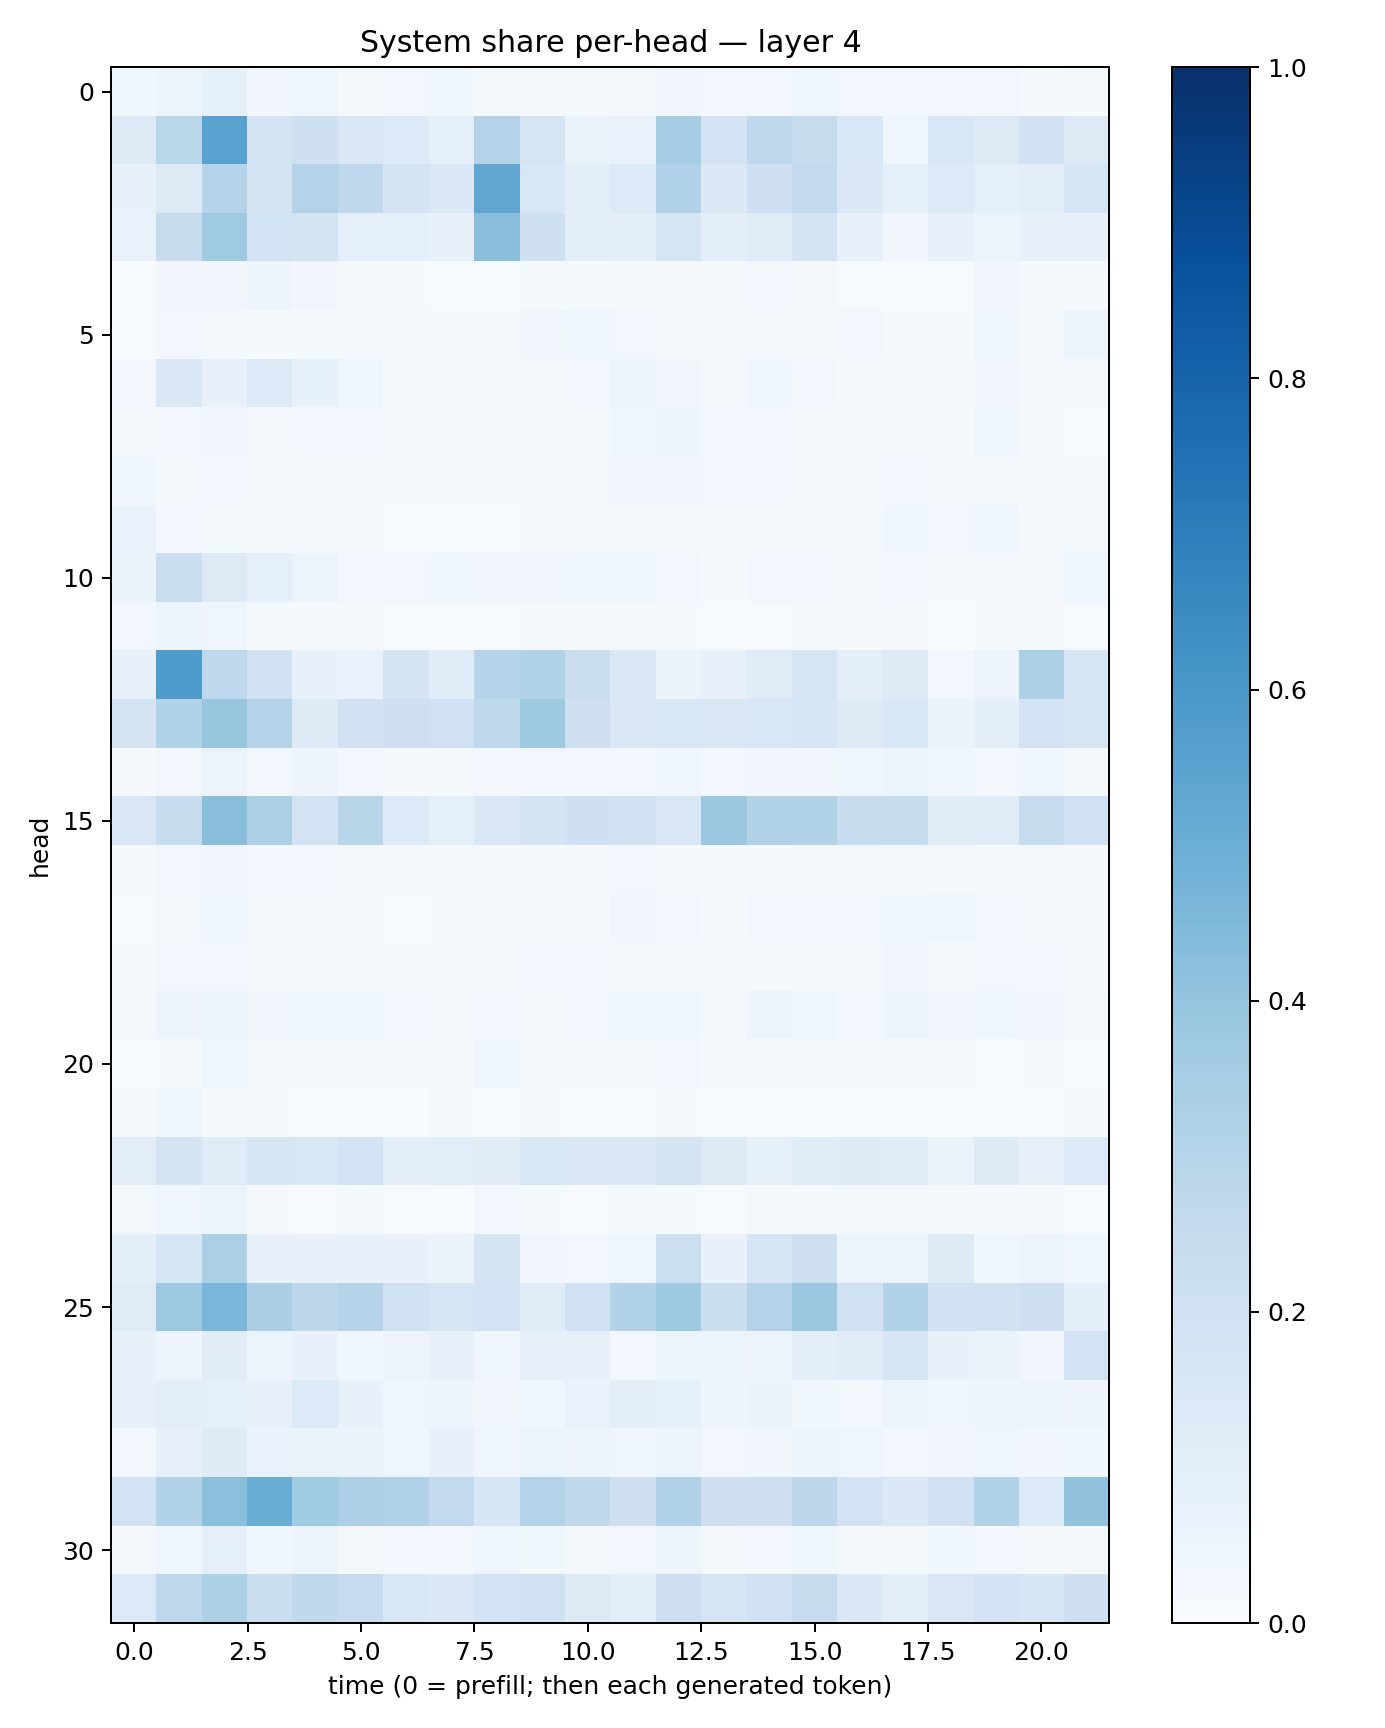

The file beside this chart, header and first rows:
0.035358284, 0.051339764, 0.082315765, 0.03464193, 0.042491127, 0.023325339, 0.023770172, 0.035206307, 0.01686704, 0.016087636, 0.016312009, 0.019293621, 0.03347309, 0.025732074, 0.025914151, 0.036138214, 0.027991977, 0.025439195, 0.030666264, 0.025968952, 0.013636944, 0.019561676
0.1316, 0.2877, 0.5513, 0.177, 0.2101, 0.1519, 0.1339, 0.08979, 0.3065, 0.1663, 0.06498, 0.06973, 0.3535, 0.1832, 0.267, 0.2459, 0.1536, 0.04227, 0.1535, 0.1313, 0.1933, 0.1327
0.07536, 0.13, 0.304, 0.1792, 0.3057, 0.2695, 0.1745, 0.1456, 0.5314, 0.1557, 0.09881, 0.134, 0.3179, 0.1379, 0.21, 0.2585, 0.1424, 0.09247, 0.1356, 0.09299, 0.103, 0.1654
0.06787, 0.2429, 0.3696, 0.185, 0.1741, 0.08926, 0.09052, 0.07409, 0.4281, 0.2051, 0.102, 0.09598, 0.1688, 0.09826, 0.1183, 0.1754, 0.07745, 0.03456, 0.07584, 0.0537, 0.07787, 0.07422
0.004759, 0.0326, 0.03257, 0.05679, 0.03262, 0.02084, 0.008097, 0.006749, 0.005135, 0.01526, 0.01259, 0.01485, 0.01986, 0.02329, 0.0292, 0.02298, 0.00767, 0.007287, 0.006632, 0.03506, 0.01269, 0.008213
0.005739, 0.02735, 0.01641, 0.01528, 0.01546, 0.01298, 0.007985, 0.01457, 0.009628, 0.03462, 0.04427, 0.02764, 0.02312, 0.01945, 0.02288, 0.01777, 0.02571, 0.01518, 0.01188, 0.04103, 0.01645, 0.05647
0.02531, 0.1467, 0.07485, 0.1367, 0.08326, 0.04479, 0.01062, 0.01118, 0.008072, 0.01825, 0.0286, 0.05794, 0.03211, 0.01683, 0.04576, 0.02776, 0.01523, 0.01332, 0.01578, 0.03432, 0.008926, 0.02008
0.0199, 0.02993, 0.03426, 0.02122, 0.02982, 0.0298, 0.009961, 0.01813, 0.01033, 0.02225, 0.01506, 0.03721, 0.04767, 0.02631, 0.02625, 0.02303, 0.01789, 0.02019, 0.0202, 0.04285, 0.0208, 0.006208
0.03592, 0.02234, 0.0267, 0.01654, 0.01944, 0.01103, 0.01002, 0.01194, 0.01023, 0.0167, 0.02178, 0.03369, 0.03262, 0.02403, 0.02825, 0.01705, 0.01878, 0.02837, 0.01652, 0.01871, 0.01641, 0.01744
0.06767, 0.02667, 0.01528, 0.01422, 0.009967, 0.01025, 0.007176, 0.006318, 0.006896, 0.01244, 0.01545, 0.02103, 0.01572, 0.01222, 0.01408, 0.01043, 0.01837, 0.03596, 0.02468, 0.04184, 0.01226, 0.01603
0.06578, 0.2207, 0.1266, 0.08934, 0.05214, 0.02345, 0.02631, 0.03683, 0.03211, 0.03388, 0.03535, 0.03665, 0.03076, 0.01409, 0.02823, 0.02855, 0.01708, 0.02533, 0.009799, 0.02025, 0.01032, 0.03919
0.02804, 0.05386, 0.04352, 0.01338, 0.01108, 0.009331, 0.007129, 0.006303, 0.005787, 0.01063, 0.008858, 0.009508, 0.01546, 0.006688, 0.005218, 0.008769, 0.008192, 0.01774, 0.007131, 0.01397, 0.008305, 0.007064
0.08117, 0.5836, 0.2688, 0.1929, 0.07305, 0.06663, 0.1788, 0.1139, 0.3027, 0.3092, 0.2264, 0.1433, 0.06404, 0.08003, 0.121, 0.167, 0.099, 0.1257, 0.02747, 0.05791, 0.3324, 0.1617
0.1742, 0.3117, 0.394, 0.3026, 0.1225, 0.1927, 0.2145, 0.2016, 0.2733, 0.3744, 0.2118, 0.1423, 0.155, 0.1417, 0.1553, 0.161, 0.1217, 0.1528, 0.06306, 0.09471, 0.1799, 0.1634
0.01075, 0.02873, 0.058, 0.02824, 0.04747, 0.02858, 0.01436, 0.01431, 0.02772, 0.02397, 0.02729, 0.03044, 0.03927, 0.02818, 0.03464, 0.03228, 0.04318, 0.06239, 0.04509, 0.02748, 0.03669, 0.02115
0.1515, 0.2386, 0.4233, 0.3272, 0.1816, 0.2896, 0.1342, 0.09295, 0.1465, 0.1727, 0.2033, 0.1897, 0.1489, 0.3791, 0.3141, 0.3153, 0.2416, 0.2459, 0.1127, 0.1207, 0.245, 0.2
0.008334, 0.03045, 0.03367, 0.02365, 0.02357, 0.01328, 0.01214, 0.01776, 0.01574, 0.01311, 0.01149, 0.0246, 0.02118, 0.01044, 0.01398, 0.01651, 0.01237, 0.02106, 0.0158, 0.01817, 0.01822, 0.00918
0.007498, 0.02038, 0.03675, 0.01682, 0.01785, 0.008328, 0.005887, 0.008139, 0.01323, 0.01708, 0.01418, 0.03365, 0.02973, 0.01152, 0.02593, 0.02442, 0.02908, 0.03716, 0.04334, 0.0272, 0.02012, 0.01286
0.009834, 0.02687, 0.02713, 0.01729, 0.02127, 0.01586, 0.009714, 0.01334, 0.01399, 0.02656, 0.02534, 0.02022, 0.01545, 0.0157, 0.01541, 0.01928, 0.01813, 0.03134, 0.01483, 0.02411, 0.02881, 0.01326
0.0224, 0.05765, 0.05286, 0.03461, 0.04383, 0.0376, 0.02802, 0.02137, 0.02627, 0.02306, 0.02379, 0.04326, 0.03574, 0.02201, 0.05025, 0.04103, 0.02698, 0.04762, 0.03266, 0.04275, 0.0319, 0.02323
0.005856, 0.01332, 0.04308, 0.0162, 0.02248, 0.02014, 0.01558, 0.01004, 0.03847, 0.02276, 0.01009, 0.01355, 0.02471, 0.01089, 0.01231, 0.02259, 0.008741, 0.008282, 0.009523, 0.006936, 0.009618, 0.005204
0.01781, 0.03741, 0.01466, 0.01314, 0.006185, 0.006939, 0.001925, 0.01345, 0.002859, 0.01059, 0.005451, 0.002918, 0.009761, 0.006288, 0.004843, 0.002747, 0.003648, 0.005444, 0.00235, 0.004512, 0.000836, 0.0106
0.104, 0.1777, 0.12, 0.1597, 0.1534, 0.184, 0.0947, 0.1064, 0.1126, 0.1527, 0.1485, 0.1384, 0.1745, 0.1306, 0.08281, 0.1188, 0.1229, 0.1185, 0.06296, 0.1235, 0.08003, 0.1349
0.01608, 0.04359, 0.05365, 0.009188, 0.007461, 0.01197, 0.007534, 0.00611, 0.02647, 0.01454, 0.006764, 0.01718, 0.01323, 0.006537, 0.02145, 0.0115, 0.0191, 0.01947, 0.01274, 0.008513, 0.00949, 0.0046
0.09603, 0.1701, 0.333, 0.07433, 0.07713, 0.07056, 0.07663, 0.06633, 0.1782, 0.03416, 0.03076, 0.04229, 0.2153, 0.07477, 0.1714, 0.2148, 0.05874, 0.05567, 0.122, 0.04136, 0.05398, 0.04249
0.1178, 0.3761, 0.4642, 0.3378, 0.2799, 0.2983, 0.1959, 0.1675, 0.1801, 0.1156, 0.2009, 0.3107, 0.3717, 0.2207, 0.3036, 0.3824, 0.1892, 0.3108, 0.1922, 0.1879, 0.2045, 0.09961
0.07752, 0.04888, 0.1102, 0.05649, 0.07069, 0.037, 0.05504, 0.08112, 0.04179, 0.08064, 0.0783, 0.03095, 0.05424, 0.05269, 0.05804, 0.0999, 0.1161, 0.1606, 0.0715, 0.06464, 0.03163, 0.1821
0.08109, 0.09859, 0.08824, 0.08122, 0.1343, 0.07067, 0.04451, 0.04733, 0.03406, 0.04442, 0.07022, 0.0994, 0.08945, 0.04883, 0.06258, 0.0352, 0.03008, 0.05333, 0.04129, 0.04777, 0.0518, 0.05052
0.03028, 0.07854, 0.1232, 0.06672, 0.06584, 0.06315, 0.04379, 0.0711, 0.04037, 0.05894, 0.05581, 0.04058, 0.05277, 0.02604, 0.03322, 0.05061, 0.04278, 0.02877, 0.03429, 0.04171, 0.0339, 0.03865
0.1842, 0.3138, 0.4211, 0.5038, 0.3646, 0.3246, 0.3174, 0.2613, 0.1632, 0.3062, 0.2645, 0.209, 0.3107, 0.2055, 0.2118, 0.28, 0.1805, 0.1375, 0.2007, 0.3101, 0.1365, 0.405
0.01702, 0.03947, 0.09221, 0.03828, 0.05679, 0.02072, 0.0269, 0.02508, 0.04258, 0.03653, 0.02258, 0.02735, 0.04864, 0.01763, 0.02362, 0.03595, 0.01596, 0.01647, 0.03764, 0.03029, 0.02283, 0.02214
0.1336, 0.2738, 0.3318, 0.2207, 0.2628, 0.2491, 0.1531, 0.1397, 0.1873, 0.1987, 0.1293, 0.1057, 0.2125, 0.1675, 0.202, 0.2391, 0.1402, 0.1027, 0.1486, 0.1804, 0.1591, 0.2093
